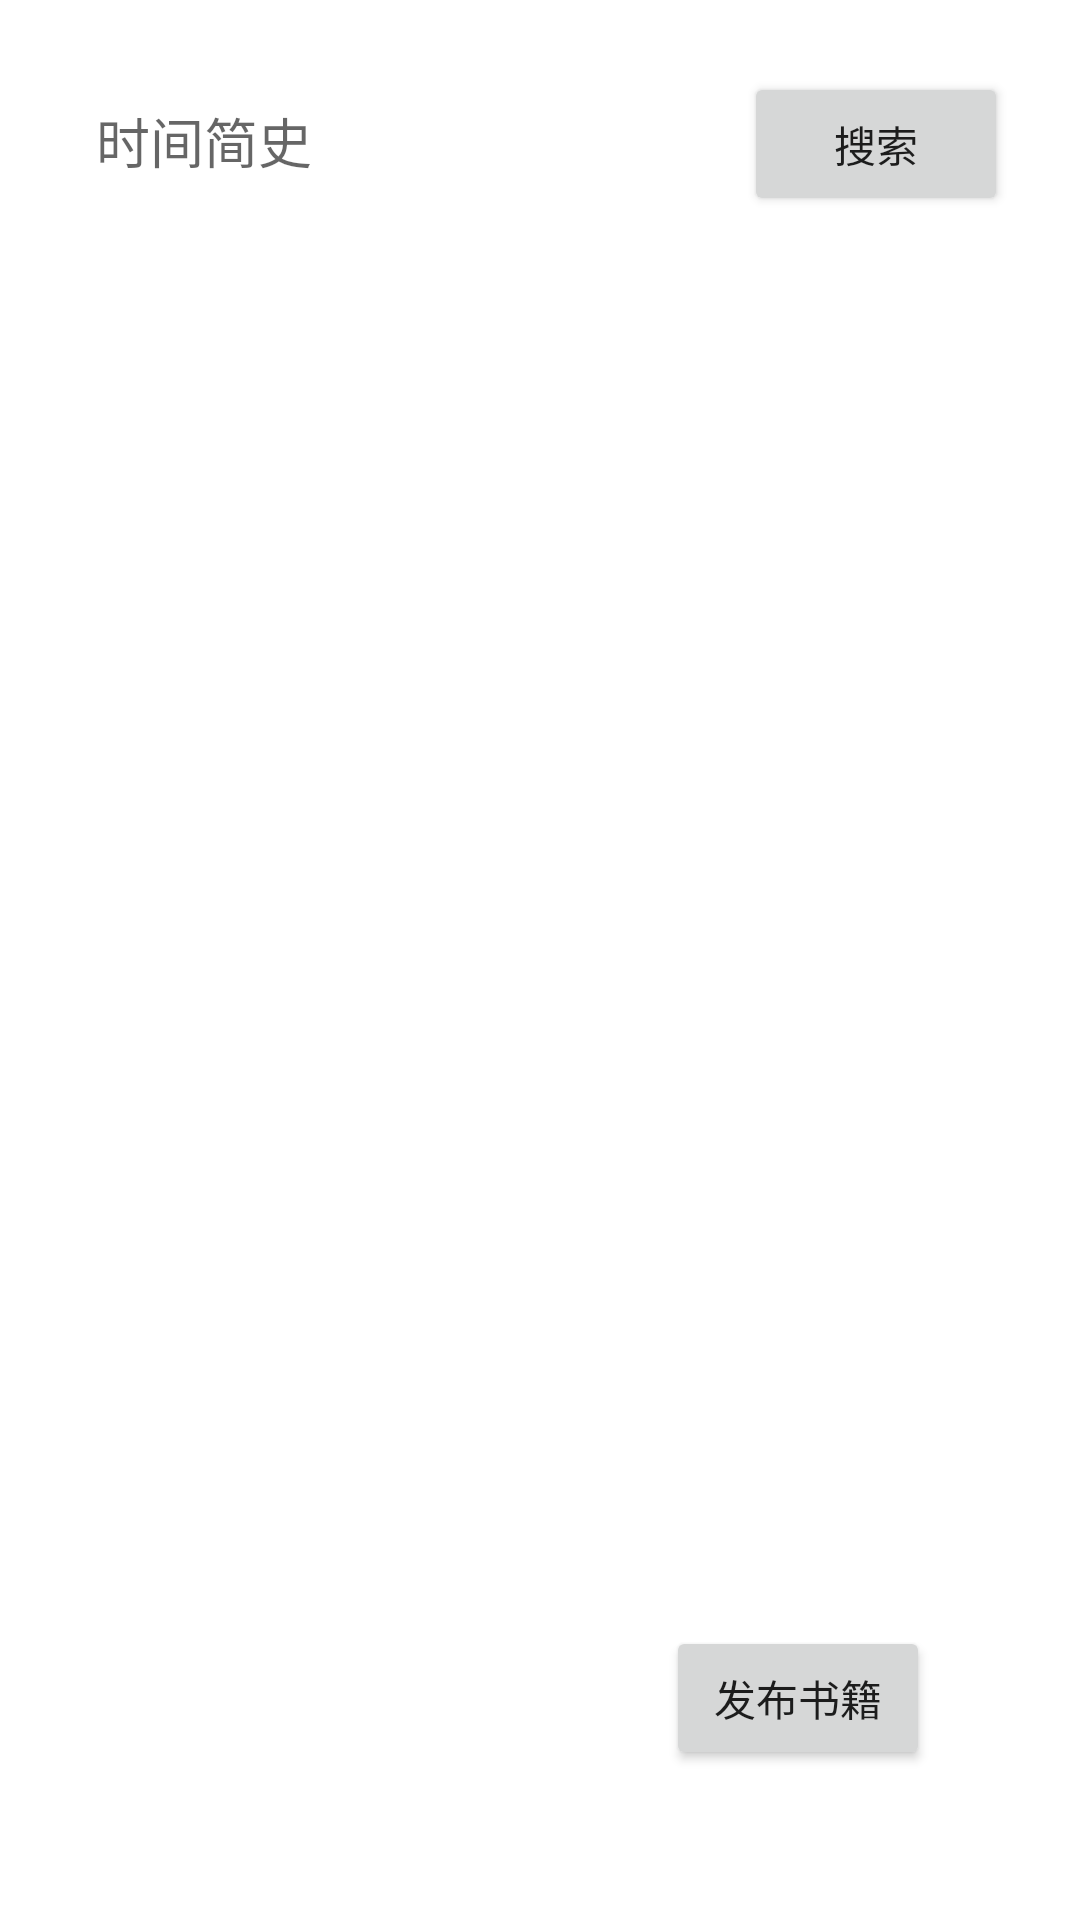

Produce the Android XML layout that renders to this screen, including the resource entries it uses.
<!-- AndroidManifest.xml: application theme Theme.Book -->
<!-- res/layout/fragment_home.xml -->
<?xml version="1.0" encoding="utf-8"?>
<androidx.constraintlayout.widget.ConstraintLayout
    xmlns:android="http://schemas.android.com/apk/res/android"
    xmlns:app="http://schemas.android.com/apk/res-auto"
    xmlns:tools="http://schemas.android.com/tools"
    android:layout_width="match_parent"
    android:layout_height="match_parent"
    tools:context=".ui.home.HomeFragment">

    
    <LinearLayout
        android:id="@+id/search_bar"
        android:layout_width="0dp"
        android:layout_height="wrap_content"
        android:orientation="horizontal"
        app:layout_constraintTop_toTopOf="parent"
        app:layout_constraintStart_toStartOf="parent"
        app:layout_constraintEnd_toEndOf="parent"
        android:padding="8dp"
        android:layout_margin="16dp">

        <EditText
            android:id="@+id/search_input"
            android:layout_width="0dp"
            android:layout_height="wrap_content"
            android:layout_weight="1"
            android:hint="时间简史"
            android:background="@null"
            android:paddingStart="8dp"
            android:paddingEnd="8dp"/>

        <Button
            android:id="@+id/search_button"
            android:layout_width="wrap_content"
            android:layout_height="wrap_content"
            android:text="搜索"/>
    </LinearLayout>

    
    <androidx.recyclerview.widget.RecyclerView
        android:id="@+id/product_list"
        android:layout_width="0dp"
        android:layout_height="0dp"
        app:layout_constraintTop_toBottomOf="@id/search_bar"
        app:layout_constraintBottom_toBottomOf="parent"
        app:layout_constraintStart_toStartOf="parent"
        app:layout_constraintEnd_toEndOf="parent"
        android:padding="8dp"/>
    
    <Button
        android:id="@+id/add_book_button"
        android:layout_width="wrap_content"
        android:layout_height="wrap_content"
        android:text="发布书籍"
        app:layout_constraintBottom_toBottomOf="parent"
        app:layout_constraintEnd_toEndOf="parent"
        android:layout_marginEnd="50dp"
        android:layout_marginBottom="50dp"/>
</androidx.constraintlayout.widget.ConstraintLayout>
<!-- resources referenced by this layout -->
<resources>
  <style name="Theme.Book" parent="Theme.MaterialComponents.DayNight.DarkActionBar">
          
          <item name="colorPrimary">@color/purple_500</item>
          <item name="colorPrimaryVariant">@color/purple_700</item>
          <item name="colorOnPrimary">@color/white</item>
          
          <item name="colorSecondary">@color/teal_200</item>
          <item name="colorSecondaryVariant">@color/teal_700</item>
          <item name="colorOnSecondary">@color/black</item>
          
          <item name="android:statusBarColor">?attr/colorPrimaryVariant</item>
          
      </style>
  <!-- not gathered from this repository: default colours our renderer supplied (Android Studio template values) -->
  <color name="purple_500">#FF6200EE</color>
  <color name="purple_700">#FF3700B3</color>
  <color name="teal_200">#FF03DAC5</color>
  <color name="teal_700">#FF018786</color>
  <color name="black">#FF000000</color>
  <color name="white">#FFFFFFFF</color>
</resources>
